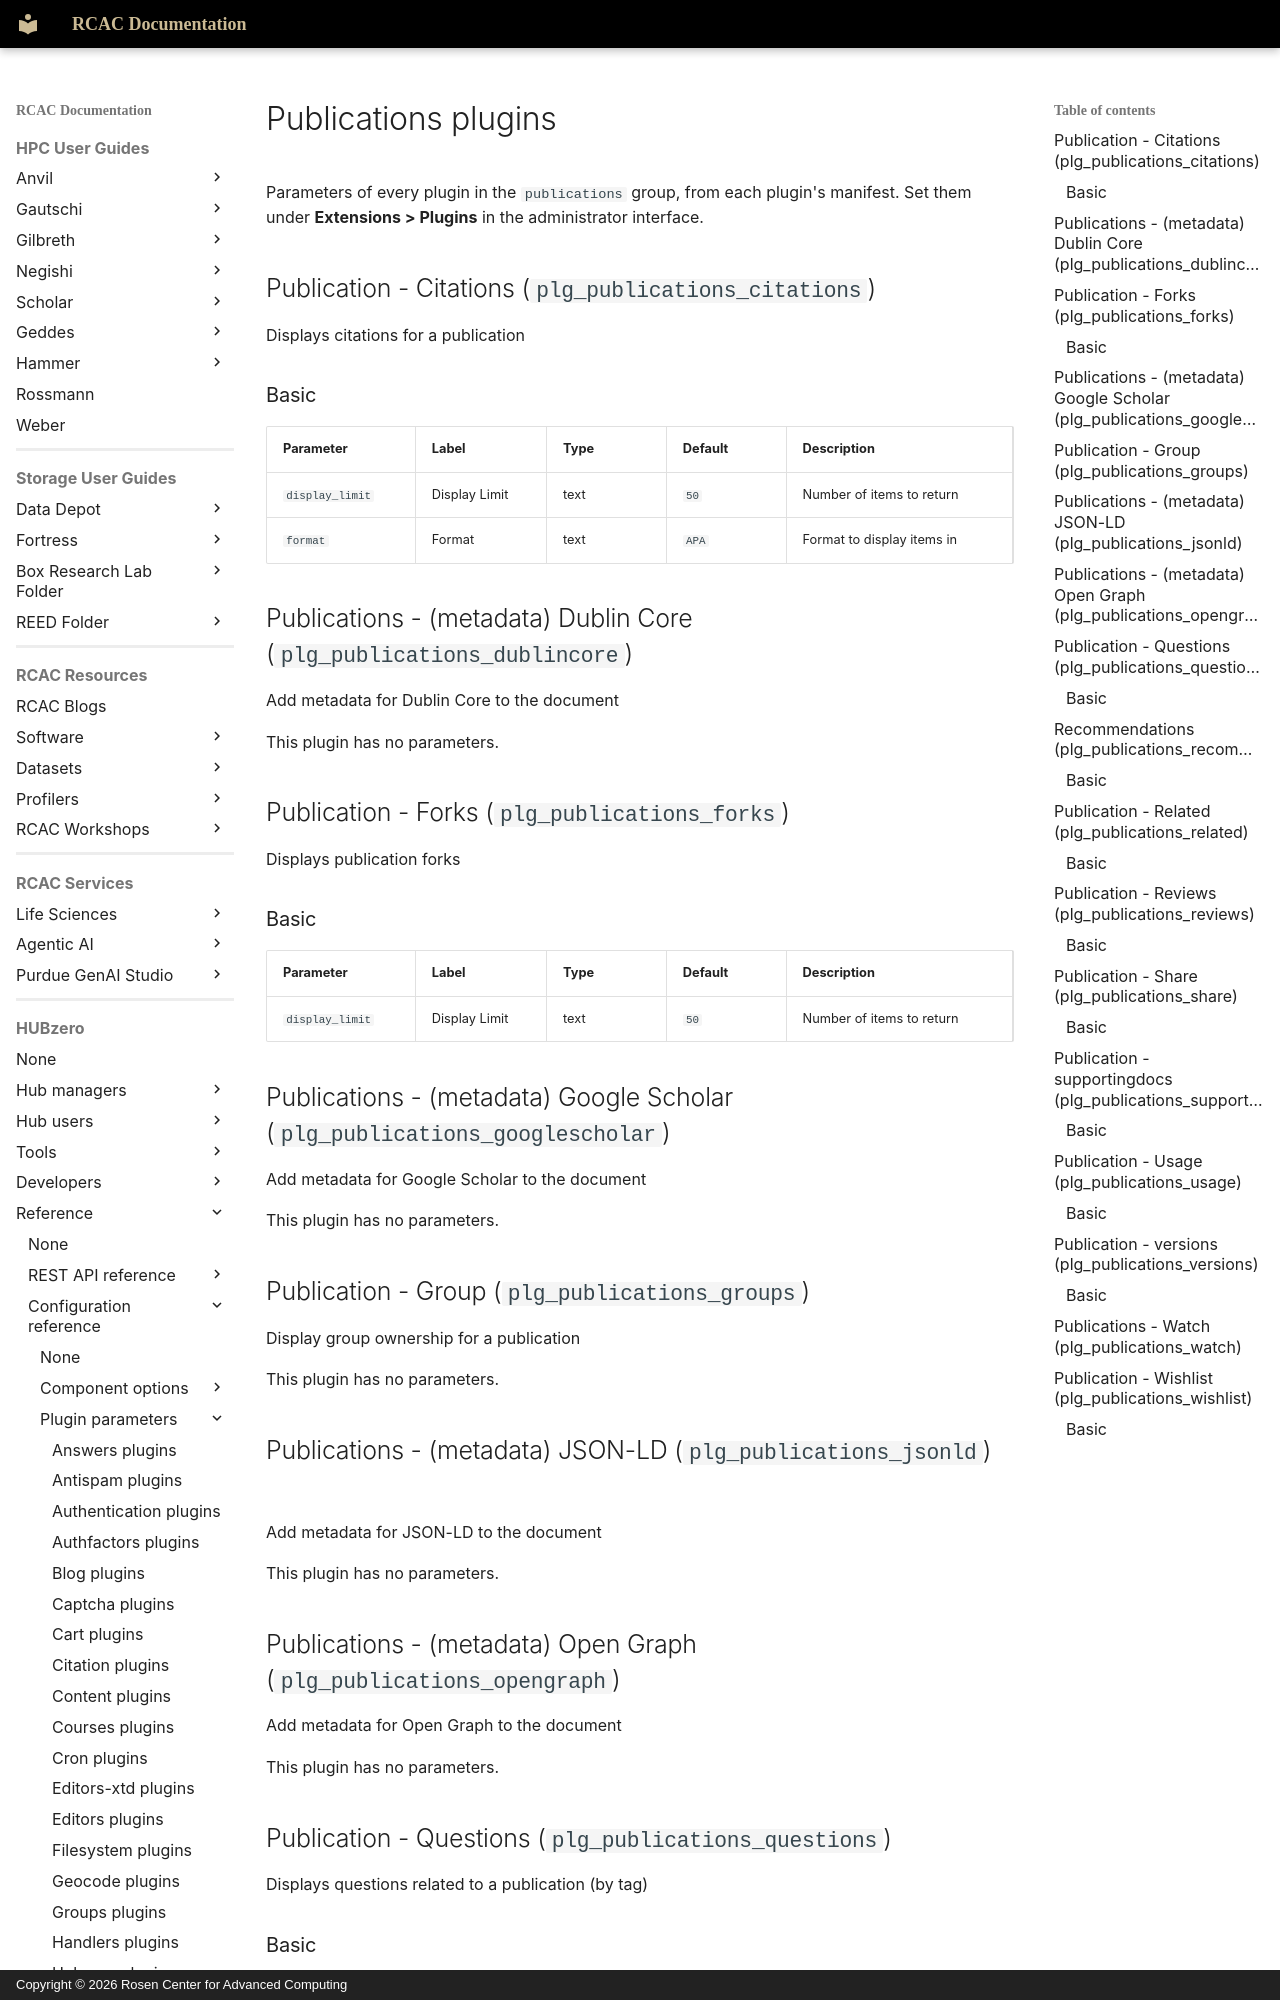

repository: PurdueRCAC/RCAC-Docs · page: hubzero/reference/configuration/plugins/publications/index.html · generator: mkdocs · copyright: Copyright © 2026 Rosen Center for Advanced Computing

---
tags:
- HUBzero
render_macros: false
hubzero:
  upstream: docs/reference/configuration/plugins/publications.md
  commit: 9c1a8c678002bdfb41860f90915a3589ab60339e
  status: generated
  source: core/plugins/publications/*/*.xml
---

# Publications plugins

Parameters of every plugin in the `publications` group, from each plugin's manifest. Set them under **Extensions > Plugins** in the administrator interface.

## Publication - Citations (`plg_publications_citations`) { #publication-citations-plg-publications-citations }

Displays citations for a publication

### Basic

| Parameter | Label | Type | Default | Description |
|---|---|---|---|---|
| `display_limit` | Display Limit | text | `50` | Number of items to return |
| `format` | Format | text | `APA` | Format to display items in |

## Publications - (metadata) Dublin Core (`plg_publications_dublincore`) { #publications-metadata-dublin-core-plg-publications-dublincore }

Add metadata for Dublin Core to the document

This plugin has no parameters.

## Publication - Forks (`plg_publications_forks`) { #publication-forks-plg-publications-forks }

Displays publication forks

### Basic { #basic-2 }

| Parameter | Label | Type | Default | Description |
|---|---|---|---|---|
| `display_limit` | Display Limit | text | `50` | Number of items to return |

## Publications - (metadata) Google Scholar (`plg_publications_googlescholar`) { #publications-metadata-google-scholar-plg-publications-googlescholar }

Add metadata for Google Scholar to the document

This plugin has no parameters.

## Publication - Group (`plg_publications_groups`) { #publication-group-plg-publications-groups }

Display group ownership for a publication

This plugin has no parameters.

## Publications - (metadata) JSON-LD (`plg_publications_jsonld`) { #publications-metadata-json-ld-plg-publications-jsonld }

Add metadata for JSON-LD to the document

This plugin has no parameters.

## Publications - (metadata) Open Graph (`plg_publications_opengraph`) { #publications-metadata-open-graph-plg-publications-opengraph }

Add metadata for Open Graph to the document

This plugin has no parameters.

## Publication - Questions (`plg_publications_questions`) { #publication-questions-plg-publications-questions }

Displays questions related to a publication (by tag)
